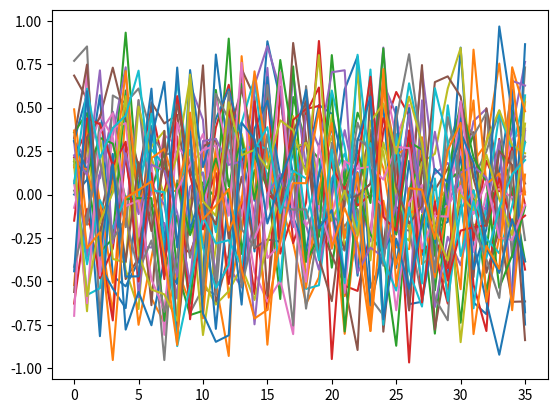

Recreate this plot in Python.
import numpy as np
from scipy import fft
from matplotlib import pyplot as plt

def frameDCT(Y):
    flatFrame = Y.T.flatten()
    dct = fft.dct(flatFrame)
    return dct

def iframeDCT(Y):
    idct = fft.idct(Y)
    frame = idct.reshape((36,32))
    return frame



data = np.random.random([36,32])



dct = frameDCT(data)

frame = iframeDCT(dct)
print(dct)
fig = plt.figure()
ax = plt.axes()

ax.plot(data-frame)
plt.show()